Run: headless pygame with SDL's dummy video driver; simulated clock (each Clock.tick advances the game by its frame time, no real sleeping); random seed 0; keys injected as events and as key.get_pressed() state; mouse plan: one left click at the window centre at the start of phase 2, then a move to the lower-right quarter at the start of phase 3.
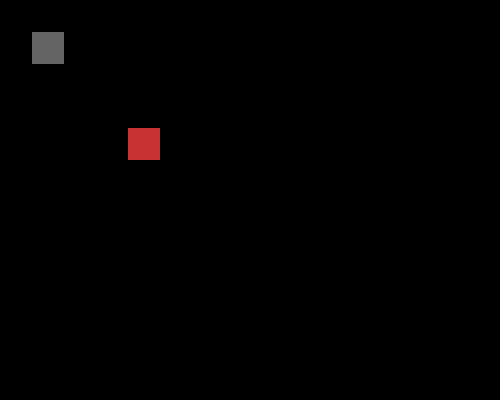
Frame 1 of 4 · flips 1–60 · no input
Frame 2 of 4 · flips 61–180 · clicked the window centre · tapped SPACE, RETURN · held RIGHT (→), D · screen unchanged from frame 1, image omitted
Frame 3 of 4 · flips 181–300 · moved the mouse to the lower-right quarter · held DOWN (↓), S · screen unchanged from frame 2, image omitted
Frame 4 of 4 · flips 301–420 · held LEFT (←), A, UP (↑), W · screen unchanged from frame 3, image omitted

The pygame program that drew these frames:

import pygame
from pygame.locals import *

pygame.init()
Display_Width = 500
Display_Height = 400
Display = pygame.display.set_mode((Display_Width, Display_Height))
Clock = pygame.time.Clock()


monstros = [{'Nome': 'Aranha', 'Dano':5, 'Vida': 100}]


def terminate():
    pygame.quit()
    quit()


def check_exit():
    for event in pygame.event.get(QUIT):
        terminate()
    for event in pygame.event.get(KEYUP):
        if event.key == K_ESCAPE:
            terminate()
        pygame.event.post(event)


def escrever(tpos=(), tam=30, texto='', qualidade=True, cor=(0, 0, 0)):
    fonte = pygame.font.SysFont(None, tam)
    texto = fonte.render(texto, qualidade, cor, None)
    return Display.blit(texto, tpos)


def main():
    while True:
        game_loop()
        batalha()


def game_loop():
    pos = [32, 32]
    tamanho = (32, 32)
    p1 = pygame.Surface(tamanho)
    p1.fill((100, 100, 100))

    posI = [128, 128]
    inimigo = pygame.Surface(tamanho)
    inimigo.fill((200, 50, 50))
    while True:
        check_exit()

        if posI[1] - 32 == pos[1] and posI[0] == pos[0] or posI[0] - 32 == pos[0] and posI[1] == pos[1] \
                or pos[0] - 32 == posI[0] and pos[1] == posI[1] or pos[1] - 32 == posI[1] and pos[0] == posI[0]:
            batalha(monstros[0]['Nome'], monstros[0]['Dano'], monstros[0]['Vida'])

        for event in pygame.event.get():
            if event.type == KEYUP:
                if event.key == K_RIGHT:
                    pos[0] += 32
                if pos[0] != 0:
                    if event.key == K_LEFT:
                        pos[0] -= 32
                if event.key == K_DOWN:
                    pos[1] += 32
                if pos[1] != 0:
                    if event.key == K_UP:
                        pos[1] -= 32

        Display.fill((0, 0, 0))

        Display.blit(inimigo, posI)
        Display.blit(p1, pos)

        pygame.display.update()
        Clock.tick(60)


def combate(pos):
    mousepos = pygame.mouse.get_pos()
    for loc in range(0, len(pos)):
        if pos[loc][0] < mousepos[0] < pos[loc][0] + 60 and pos[loc][1] < mousepos[1] < pos[loc][1] + 30:
            return loc


def batalha(inimigo='Unknow', dano=5, vidaini=20):
    opcoes = ['Lutar', 'Trocar', 'Item', 'Fugir']
    op = []
    tam = 150
    vidaatual = vidaini
    vida = pygame.Surface((12, 12))
    vida.fill((0, 160, 0))
    ivp = [30, 30]
    jvp = [310, 250]
    while True:
        check_exit()

        Display.fill((255, 255, 255))

        if tam <= 0:
            return game_loop()

        barraini = pygame.Surface((tam, 10))
        barrajog = pygame.Surface((150, 10))

        for event in pygame.event.get():
            if event.type == MOUSEBUTTONUP:
                opc = combate(op)
                if opc is not None:
                    if opc == 0:
                        vidaatual -= 5
                        tam = vidaatual * (150 / vidaini)
                    if opc == 3:
                        game_loop()

        y = 300
        x = 300
        for linha in range(0, len(opcoes)):
            if linha == 2:
                x = 300
                y += 50
            escrever((x, y), 30, opcoes[linha], cor=(100, 100, 100))
            if [x, y] not in op:
                op.append([x, y])
            x += 100

        escrever((310, 230), 20, 'Jogador', True, (100, 100, 100))
        escrever((30, 10), 20, inimigo, True, (100, 100, 100))
        Display.blit(barraini, ivp)
        Display.blit(barrajog, jvp)
        pygame.display.update()
        Clock.tick(60)


if __name__ == '__main__':
    main()
